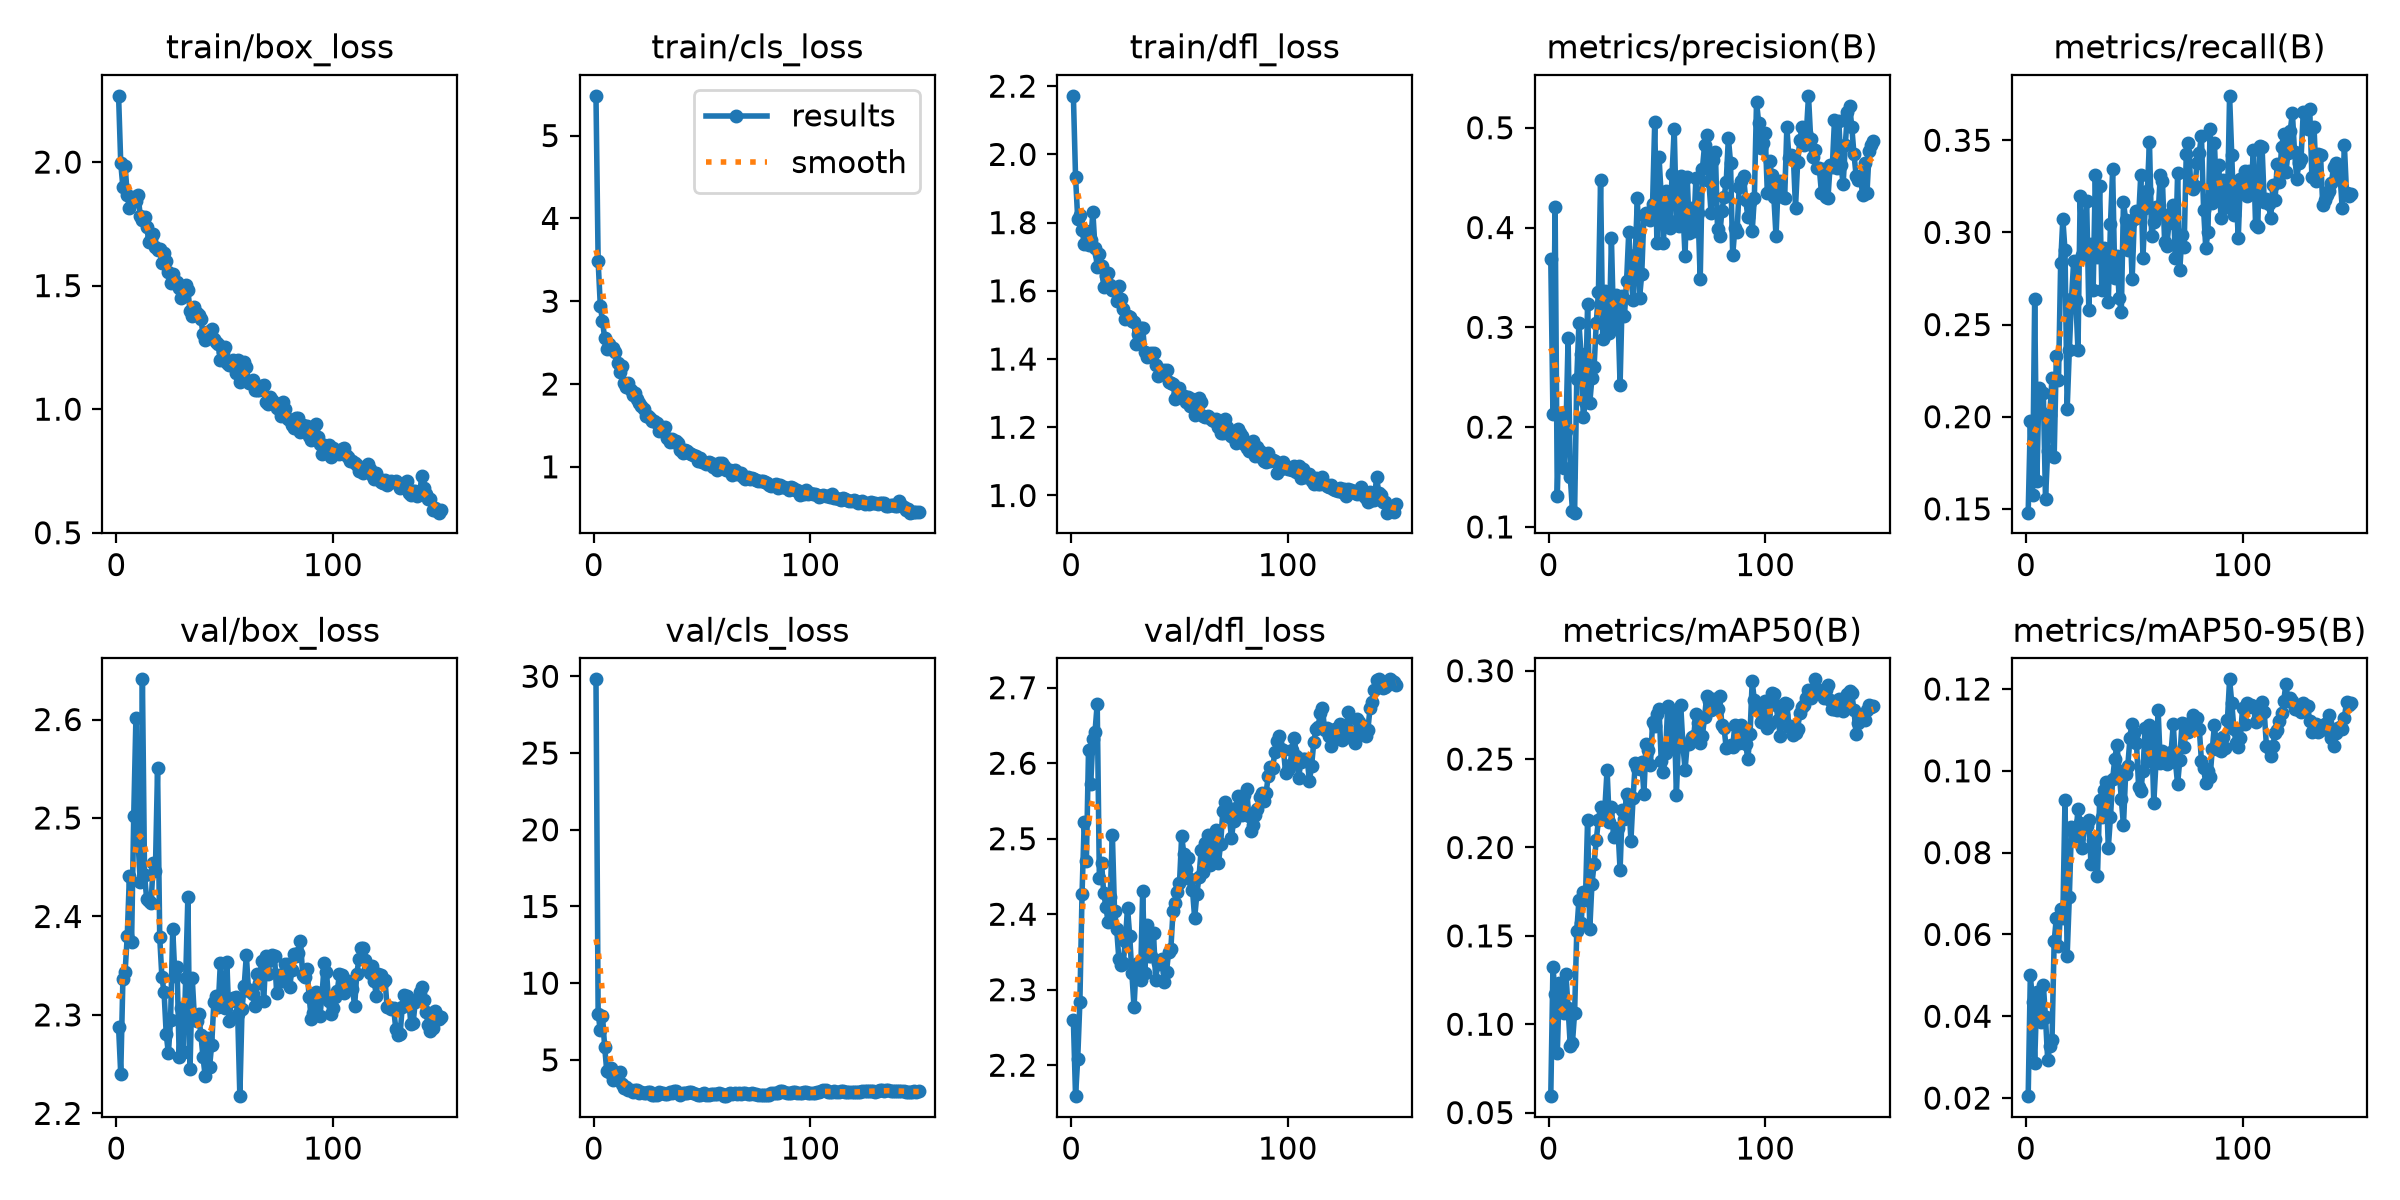

The data file committed next to this chart (first rows):
epoch, time, train/box_loss, train/cls_loss, train/dfl_loss, metrics/precision(B), metrics/recall(B), metrics/mAP50(B), metrics/mAP50-95(B), val/box_loss, val/cls_loss, val/dfl_loss, lr/pg0, lr/pg1, lr/pg2
1, 162.3, 2.268, 5.48, 2.172, 0.3682, 0.1479, 0.0593, 0.02047, 2.288, 29.8, 2.26, 0.0001083, 0.0001083, 0.0001083
2, 311, 1.995, 3.48, 1.935, 0.213, 0.1976, 0.1323, 0.05013, 2.24, 8.003, 2.159, 0.0002234, 0.0002234, 0.0002234
3, 474.2, 1.898, 2.945, 1.811, 0.4204, 0.1573, 0.117, 0.04346, 2.337, 6.925, 2.208, 0.000337, 0.000337, 0.000337
4, 638.9, 1.986, 2.766, 1.823, 0.1312, 0.2637, 0.08345, 0.02856, 2.343, 7.887, 2.284, 0.0004491, 0.0004491, 0.0004491
5, 802.7, 1.869, 2.553, 1.78, 0.2128, 0.1651, 0.1235, 0.04584, 2.38, 5.867, 2.427, 0.0005596, 0.0005596, 0.0005596
6, 972.8, 1.814, 2.429, 1.737, 0.2047, 0.2157, 0.1072, 0.03972, 2.441, 4.244, 2.522, 0.0006686, 0.0006686, 0.0006686
7, 1137, 1.858, 2.481, 1.775, 0.1594, 0.2026, 0.1065, 0.03869, 2.374, 4.194, 2.471, 0.000776, 0.000776, 0.000776
8, 1296, 1.842, 2.422, 1.734, 0.1965, 0.2129, 0.1281, 0.04765, 2.502, 4.476, 2.618, 0.0007945, 0.0007945, 0.0007945
9, 1453, 1.841, 2.439, 1.75, 0.289, 0.1552, 0.1092, 0.0397, 2.601, 3.699, 2.572, 0.000789, 0.000789, 0.000789
10, 1612, 1.866, 2.387, 1.83, 0.1504, 0.1812, 0.08778, 0.02943, 2.476, 3.77, 2.632, 0.0007835, 0.0007835, 0.0007835
11, 1771, 1.783, 2.25, 1.725, 0.1162, 0.2011, 0.08945, 0.0328, 2.435, 3.758, 2.642, 0.000778, 0.000778, 0.000778
12, 1933, 1.768, 2.146, 1.67, 0.1143, 0.2212, 0.1065, 0.03423, 2.641, 4.183, 2.679, 0.0007725, 0.0007725, 0.0007725
13, 2088, 1.778, 2.214, 1.708, 0.2487, 0.1782, 0.1525, 0.05828, 2.442, 3.452, 2.448, 0.000767, 0.000767, 0.000767
14, 2244, 1.736, 2.012, 1.672, 0.3041, 0.2329, 0.1703, 0.06408, 2.417, 3.171, 2.468, 0.0007615, 0.0007615, 0.0007615
15, 2407, 1.678, 1.97, 1.612, 0.273, 0.2198, 0.1575, 0.05711, 2.415, 3.263, 2.428, 0.000756, 0.000756, 0.000756
16, 2571, 1.691, 2.009, 1.645, 0.2104, 0.2833, 0.1749, 0.06629, 2.413, 3.045, 2.41, 0.0007505, 0.0007505, 0.0007505
17, 2737, 1.707, 1.924, 1.653, 0.2249, 0.3073, 0.1703, 0.06401, 2.454, 3.021, 2.39, 0.000745, 0.000745, 0.000745
18, 2895, 1.654, 1.865, 1.618, 0.3237, 0.2903, 0.2157, 0.09298, 2.447, 2.89, 2.423, 0.0007395, 0.0007395, 0.0007395
19, 3044, 1.646, 1.894, 1.603, 0.2241, 0.204, 0.1536, 0.05479, 2.551, 3.061, 2.505, 0.000734, 0.000734, 0.000734
20, 3202, 1.648, 1.821, 1.606, 0.2491, 0.2361, 0.1792, 0.06919, 2.379, 3.01, 2.404, 0.0007285, 0.0007285, 0.0007285
21, 3360, 1.593, 1.775, 1.571, 0.2602, 0.2638, 0.1907, 0.08637, 2.338, 2.859, 2.38, 0.000723, 0.000723, 0.000723
22, 3520, 1.632, 1.738, 1.614, 0.3039, 0.2844, 0.2041, 0.08484, 2.323, 2.905, 2.341, 0.0007175, 0.0007175, 0.0007175
23, 3684, 1.599, 1.699, 1.577, 0.3353, 0.2635, 0.2155, 0.08412, 2.28, 2.825, 2.333, 0.000712, 0.000712, 0.000712
24, 3851, 1.555, 1.615, 1.548, 0.4475, 0.2359, 0.223, 0.09066, 2.261, 2.813, 2.335, 0.0007066, 0.0007066, 0.0007066
25, 4015, 1.511, 1.616, 1.519, 0.2885, 0.3196, 0.2181, 0.08733, 2.295, 2.911, 2.365, 0.0007011, 0.0007011, 0.0007011
26, 4181, 1.548, 1.585, 1.525, 0.3365, 0.288, 0.2227, 0.08118, 2.387, 2.915, 2.409, 0.0006956, 0.0006956, 0.0006956
27, 4345, 1.515, 1.554, 1.522, 0.335, 0.2898, 0.2441, 0.08621, 2.34, 2.717, 2.372, 0.0006901, 0.0006901, 0.0006901
28, 4492, 1.516, 1.552, 1.511, 0.294, 0.3172, 0.2145, 0.0864, 2.348, 2.729, 2.322, 0.0006846, 0.0006846, 0.0006846
29, 4638, 1.49, 1.528, 1.508, 0.3894, 0.2581, 0.2231, 0.08787, 2.257, 2.701, 2.277, 0.0006791, 0.0006791, 0.0006791
30, 4783, 1.451, 1.435, 1.444, 0.3009, 0.2938, 0.2062, 0.07723, 2.308, 2.891, 2.333, 0.0006736, 0.0006736, 0.0006736
31, 4932, 1.495, 1.464, 1.474, 0.3327, 0.2686, 0.2068, 0.08301, 2.262, 2.84, 2.336, 0.0006681, 0.0006681, 0.0006681
32, 5081, 1.501, 1.464, 1.491, 0.3151, 0.3312, 0.211, 0.08324, 2.338, 2.845, 2.313, 0.0006626, 0.0006626, 0.0006626
33, 5228, 1.483, 1.481, 1.491, 0.2425, 0.2868, 0.1874, 0.07423, 2.42, 2.801, 2.431, 0.0006571, 0.0006571, 0.0006571
34, 5376, 1.397, 1.347, 1.42, 0.3312, 0.3254, 0.2211, 0.09292, 2.245, 2.773, 2.321, 0.0006516, 0.0006516, 0.0006516
35, 5524, 1.377, 1.305, 1.405, 0.311, 0.2689, 0.2163, 0.08865, 2.338, 2.918, 2.386, 0.0006461, 0.0006461, 0.0006461
36, 5673, 1.415, 1.338, 1.41, 0.3459, 0.2916, 0.2304, 0.09524, 2.298, 2.867, 2.345, 0.0006406, 0.0006406, 0.0006406
37, 5822, 1.388, 1.305, 1.418, 0.395, 0.2775, 0.228, 0.09737, 2.294, 2.996, 2.345, 0.0006351, 0.0006351, 0.0006351
38, 5985, 1.379, 1.317, 1.417, 0.3525, 0.2624, 0.2037, 0.08123, 2.301, 2.954, 2.375, 0.0006296, 0.0006296, 0.0006296
39, 6144, 1.366, 1.284, 1.384, 0.3275, 0.3045, 0.2281, 0.0887, 2.28, 2.817, 2.313, 0.0006241, 0.0006241, 0.0006241
40, 6304, 1.305, 1.201, 1.351, 0.3729, 0.3341, 0.2478, 0.09791, 2.257, 2.716, 2.336, 0.0006186, 0.0006186, 0.0006186
41, 6462, 1.279, 1.167, 1.355, 0.4299, 0.275, 0.2452, 0.103, 2.238, 2.83, 2.334, 0.0006131, 0.0006131, 0.0006131
42, 6626, 1.314, 1.206, 1.359, 0.3295, 0.2873, 0.2442, 0.1064, 2.276, 2.849, 2.34, 0.0006076, 0.0006076, 0.0006076
43, 6783, 1.292, 1.196, 1.368, 0.3533, 0.2642, 0.2485, 0.1, 2.247, 2.872, 2.311, 0.0006021, 0.0006021, 0.0006021
44, 6939, 1.325, 1.169, 1.369, 0.4122, 0.2566, 0.2303, 0.09313, 2.27, 2.889, 2.324, 0.0005966, 0.0005966, 0.0005966
45, 7090, 1.285, 1.153, 1.332, 0.4149, 0.3166, 0.2586, 0.08667, 2.313, 2.901, 2.35, 0.0005911, 0.0005911, 0.0005911
46, 7246, 1.27, 1.145, 1.331, 0.4148, 0.3066, 0.2552, 0.0993, 2.319, 2.813, 2.354, 0.0005856, 0.0005856, 0.0005856
47, 7416, 1.262, 1.134, 1.328, 0.4071, 0.2903, 0.2466, 0.1013, 2.308, 2.766, 2.404, 0.0005801, 0.0005801, 0.0005801
48, 7586, 1.2, 1.071, 1.284, 0.4234, 0.305, 0.2708, 0.108, 2.353, 2.697, 2.415, 0.0005746, 0.0005746, 0.0005746
49, 7765, 1.23, 1.106, 1.291, 0.5055, 0.2745, 0.2689, 0.1115, 2.315, 2.707, 2.429, 0.0005691, 0.0005691, 0.0005691
50, 7950, 1.252, 1.054, 1.315, 0.3849, 0.3071, 0.2754, 0.1092, 2.307, 2.802, 2.441, 0.0005636, 0.0005636, 0.0005636
51, 8136, 1.186, 1.057, 1.287, 0.4704, 0.3115, 0.2785, 0.1068, 2.354, 2.827, 2.504, 0.0005581, 0.0005581, 0.0005581
52, 8319, 1.178, 1.038, 1.293, 0.4309, 0.3084, 0.2489, 0.09603, 2.294, 2.71, 2.48, 0.0005526, 0.0005526, 0.0005526
53, 8501, 1.179, 1.056, 1.273, 0.3847, 0.3313, 0.2427, 0.09517, 2.314, 2.689, 2.459, 0.0005471, 0.0005471, 0.0005471
54, 8683, 1.199, 1.052, 1.289, 0.4364, 0.2863, 0.2536, 0.09994, 2.317, 2.796, 2.474, 0.0005416, 0.0005416, 0.0005416
55, 8867, 1.145, 1.003, 1.262, 0.4244, 0.3133, 0.2798, 0.1105, 2.318, 2.803, 2.447, 0.0005361, 0.0005361, 0.0005361
56, 9058, 1.199, 1.024, 1.284, 0.3992, 0.3223, 0.2569, 0.1025, 2.301, 2.789, 2.432, 0.0005306, 0.0005306, 0.0005306
57, 9230, 1.111, 0.9608, 1.235, 0.4535, 0.3492, 0.2692, 0.1112, 2.217, 2.747, 2.395, 0.0005251, 0.0005251, 0.0005251
58, 9386, 1.161, 1.043, 1.27, 0.4991, 0.2982, 0.2757, 0.1092, 2.306, 2.811, 2.426, 0.0005196, 0.0005196, 0.0005196
59, 9542, 1.192, 1.042, 1.285, 0.4068, 0.3055, 0.2299, 0.09217, 2.33, 2.793, 2.449, 0.0005141, 0.0005141, 0.0005141
60, 9698, 1.172, 1.015, 1.275, 0.4018, 0.3138, 0.261, 0.1019, 2.361, 2.672, 2.485, 0.0005086, 0.0005086, 0.0005086
... 90 more rows
